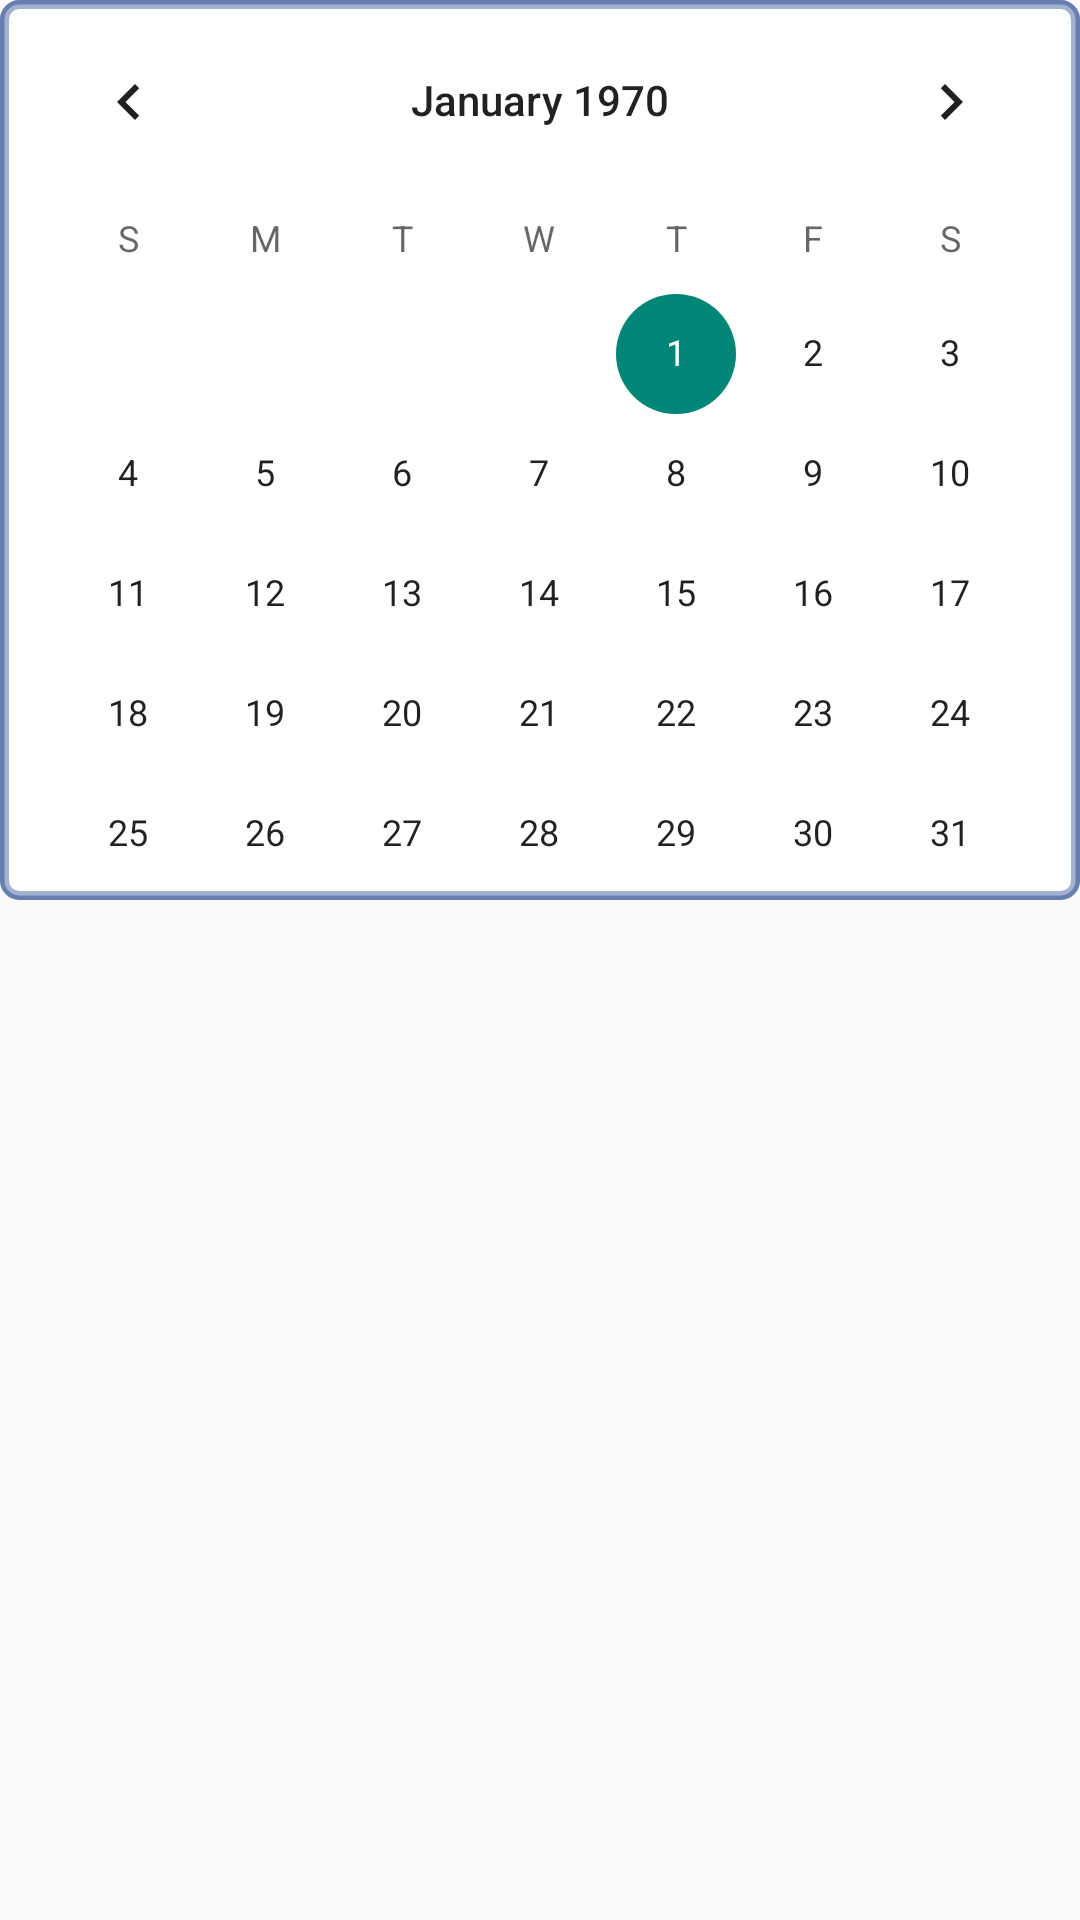

Reconstruct the res/layout file that produces this screen, plus the resources it refers to.
<!-- AndroidManifest.xml: application theme AppTheme -->
<!-- res/layout/cal_view.xml -->
<?xml version="1.0" encoding="utf-8"?>
<LinearLayout xmlns:android="http://schemas.android.com/apk/res/android"
    android:orientation="vertical" android:layout_width="match_parent"
    android:layout_height="match_parent">
    <CalendarView
        android:id="@+id/cvCalendar"
        android:layout_width="match_parent"
        android:layout_height="300dp"
        android:layout_centerHorizontal="true"
        android:background="@drawable/layout_bg" />

</LinearLayout>
<!-- resources referenced by this layout -->
<resources>
  <!-- drawable layout_bg (drawable) -->
  <?xml version="1.0" encoding="UTF-8"?>
  <shape xmlns:android="http://schemas.android.com/apk/res/android">
      <solid android:color="@android:color/white"/>
      <stroke android:width="3dip" android:color="@color/main_color_light" />
      <corners android:radius="5dip"/>
      <padding android:left="0dip" android:top="0dip" android:right="0dip" android:bottom="0dip" />
  </shape>
  <style name="AppTheme" parent="Theme.AppCompat.Light.DarkActionBar">
          
          <item name="android:actionBarStyle">@style/MyActionBar</item>
          <item name="android:actionBarTabTextStyle">@style/MyActionBarTabText</item>
  
          
          <item name="actionBarStyle">@style/MyActionBar</item>
          <item name="actionBarTabTextStyle">@style/MyActionBarTabText</item>
      </style>
  <color name="main_color_light">#600a3283</color> /&gt;
  <style name="MyActionBar" parent="@style/Widget.AppCompat.Light.ActionBar.Solid.Inverse">
          <item name="android:background">@color/main_color_dark</item>
          <item name="android:titleTextStyle">@style/MyActionBar.TitleTextStyle</item>
  
          
          <item name="background">@color/main_color_dark</item>
          <item name="titleTextStyle">@style/MyActionBar.TitleTextStyle</item>
      </style>
  <style name="MyActionBarTabText" parent="@style/Widget.AppCompat.ActionBar.TabText">
          <item name="android:textColor">@android:color/white</item>
      </style>
  <color name="main_color_dark">#fa0f1f41</color> /&gt;
  <style name="MyActionBar.TitleTextStyle" parent="@style/TextAppearance.AppCompat.Widget.ActionBar.Title">
          <item name="android:textColor">@android:color/white</item>
      </style>
</resources>
